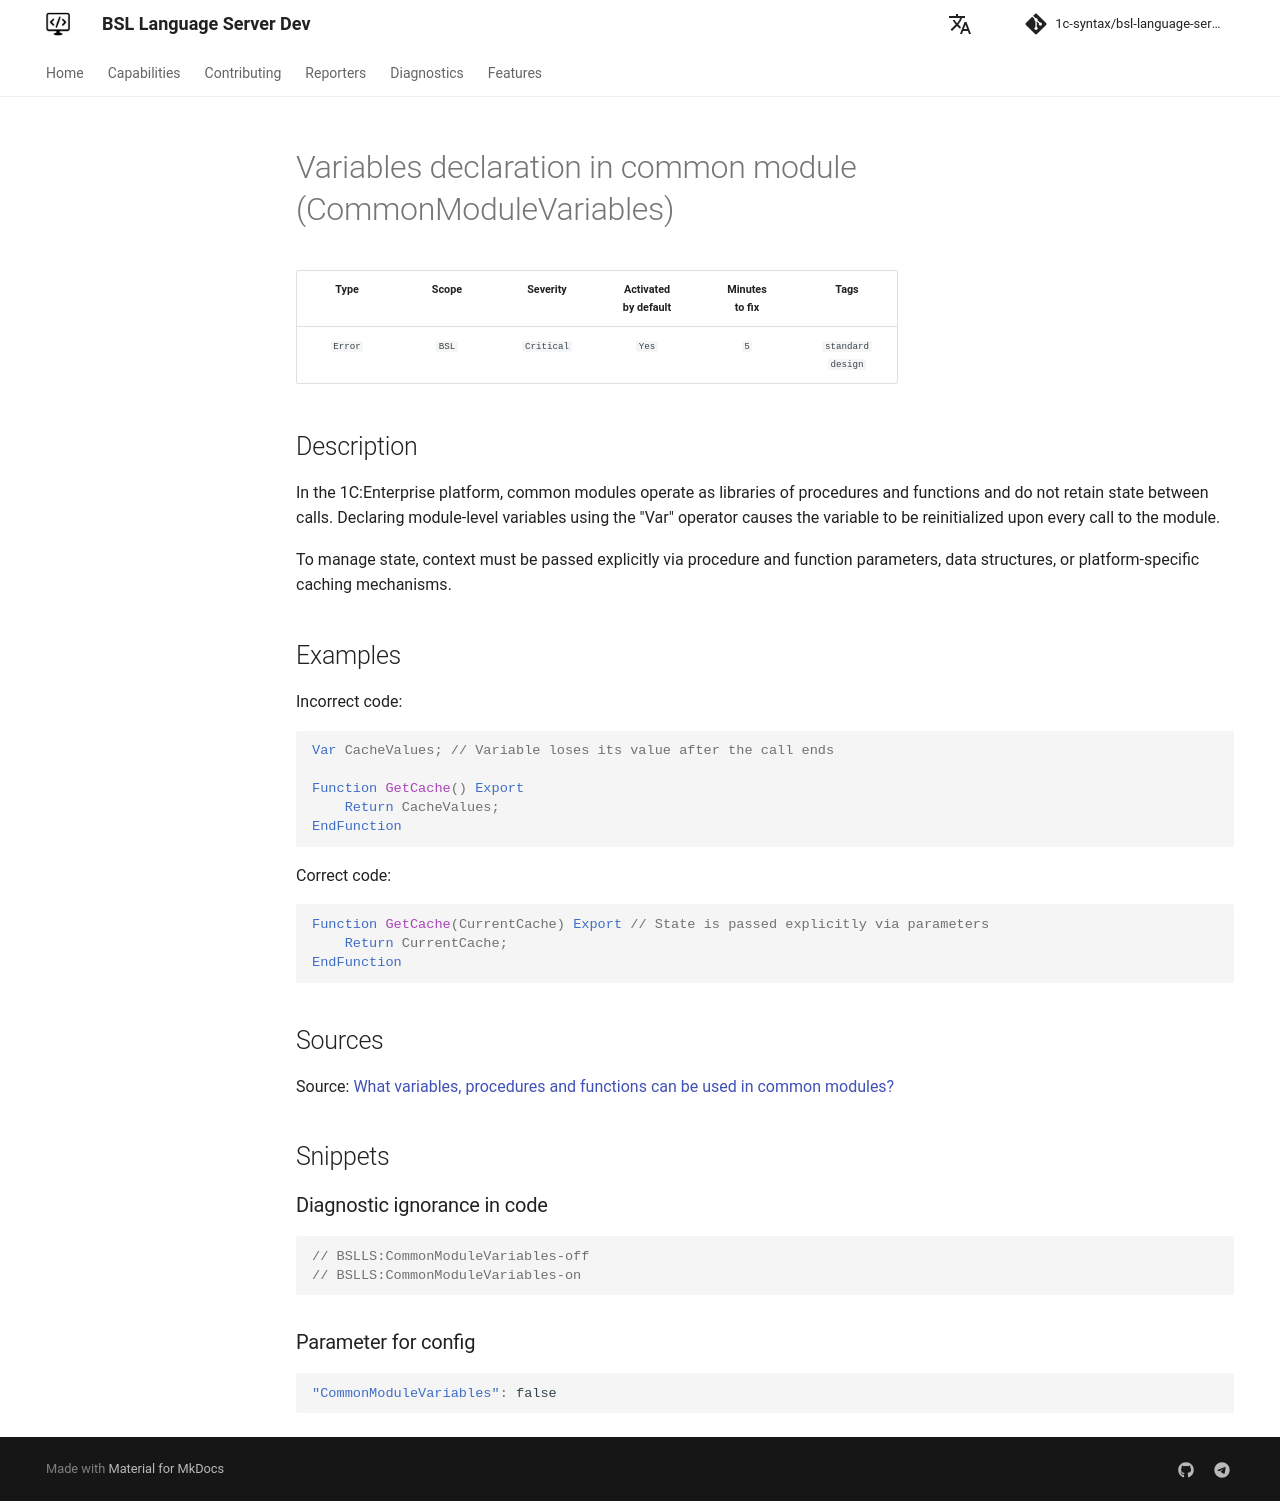

repository: 1c-syntax/bsl-language-server · page: dev/en/diagnostics/CommonModuleVariables/index.html · generator: mkdocs

# Variables declaration in common module (CommonModuleVariables)

<!-- Блоки выше заполняются автоматически, не трогать -->
## Description
<!-- Описание диагностики заполняется вручную. Необходимо понятным языком описать смысл и схему работу -->
In the 1C:Enterprise platform, common modules operate as libraries of procedures and functions and do not retain state between calls. Declaring module-level variables using the "Var" operator causes the variable to be reinitialized upon every call to the module.

To manage state, context must be passed explicitly via procedure and function parameters, data structures, or platform-specific caching mechanisms.
## Examples
<!-- В данном разделе приводятся примеры, на которые диагностика срабатывает, а также можно привести пример, как можно исправить ситуацию -->
Incorrect code:
```bsl
Var CacheValues; // Variable loses its value after the call ends

Function GetCache() Export
    Return CacheValues;
EndFunction
```
Correct code:
```bsl
Function GetCache(CurrentCache) Export // State is passed explicitly via parameters
    Return CurrentCache;
EndFunction
```

## Sources
<!-- Необходимо указывать ссылки на все источники, из которых почерпнута информация для создания диагностики -->
Source: [What variables, procedures and functions can be used in common modules?](https://its.1c.ru/db/metod8dev/content/2392/hdoc)
<!-- Примеры источников
* Источник: [Стандарт: Тексты модулей](https://its.1c.ru/db/v8std#content:456:hdoc)
* Полезная информация: [Отказ от использования модальных окон](https://its.1c.ru/db/metod8dev#content:5272:hdoc)
* Источник: [Cognitive complexity, ver. 1.4](https://www.sonarsource.com/docs/CognitiveComplexity.pdf) -->
